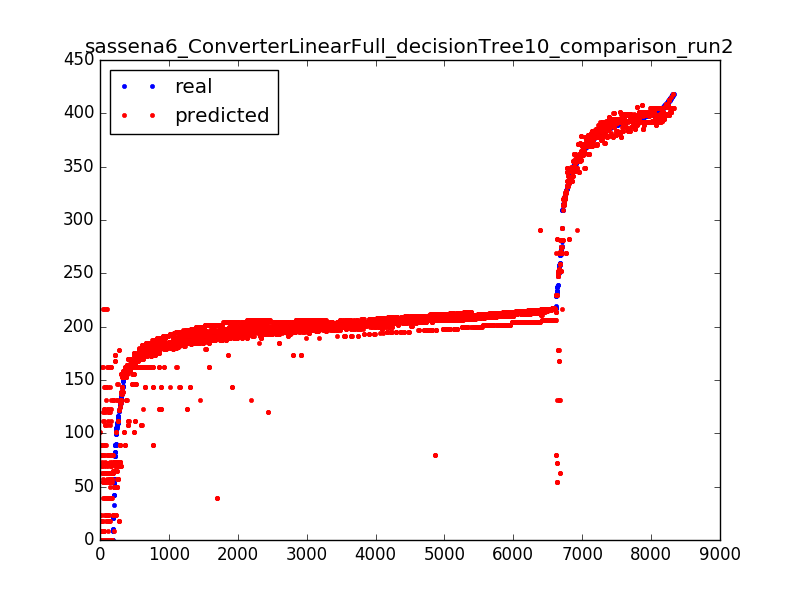

Values plotted in this chart, from the file beside it:
409.6, 398.51417122
203.9, 201.5
217.4, 216.7
385, 385.6
210.4, 210.1
208.6, 206.4
162.5, 158.7
206.7, 204.2
182.4, 183.3
209.3, 209.7
215.6, 215.7
404.6, 395.1
207.2, 207
183.8, 186
206.6, 205.8
213.9, 214.4
208.3, 206.4
214.8, 215.2
212, 211.2
207.1, 204.2
197.6, 204.2
214, 214.2
395.7, 398.5
383.6, 378.3
127.7, 88.63
394.5, 395.1
381.9, 385.6
200.1, 200.9
208.9, 206.4
173.6, 162.4
199.8, 199.6
212.6, 212.6
343.1, 345.8
197, 197
196.8, 196.8
157.2, 164.3
202.7, 200.9
384.1, 385.1
205.6, 208.9
402.2, 393.1
380.4, 389.1
213.2, 213.8
408.4, 408.4
383.1, 377.9
209.2, 212.6
195.7, 195.1
201.9, 199.9
196.5, 199.9
390.7, 381.4
188.9, 195.1
196.9, 199.9
192.3, 197.8
229.1, 80.07
401.8, 404.8
414.2, 401.4
198.3, 197
208.8, 211.4
407.4, 399.1
393.6, 398.5
169.3, 169.3
0.01, 80.07
... 8,265 more rows
